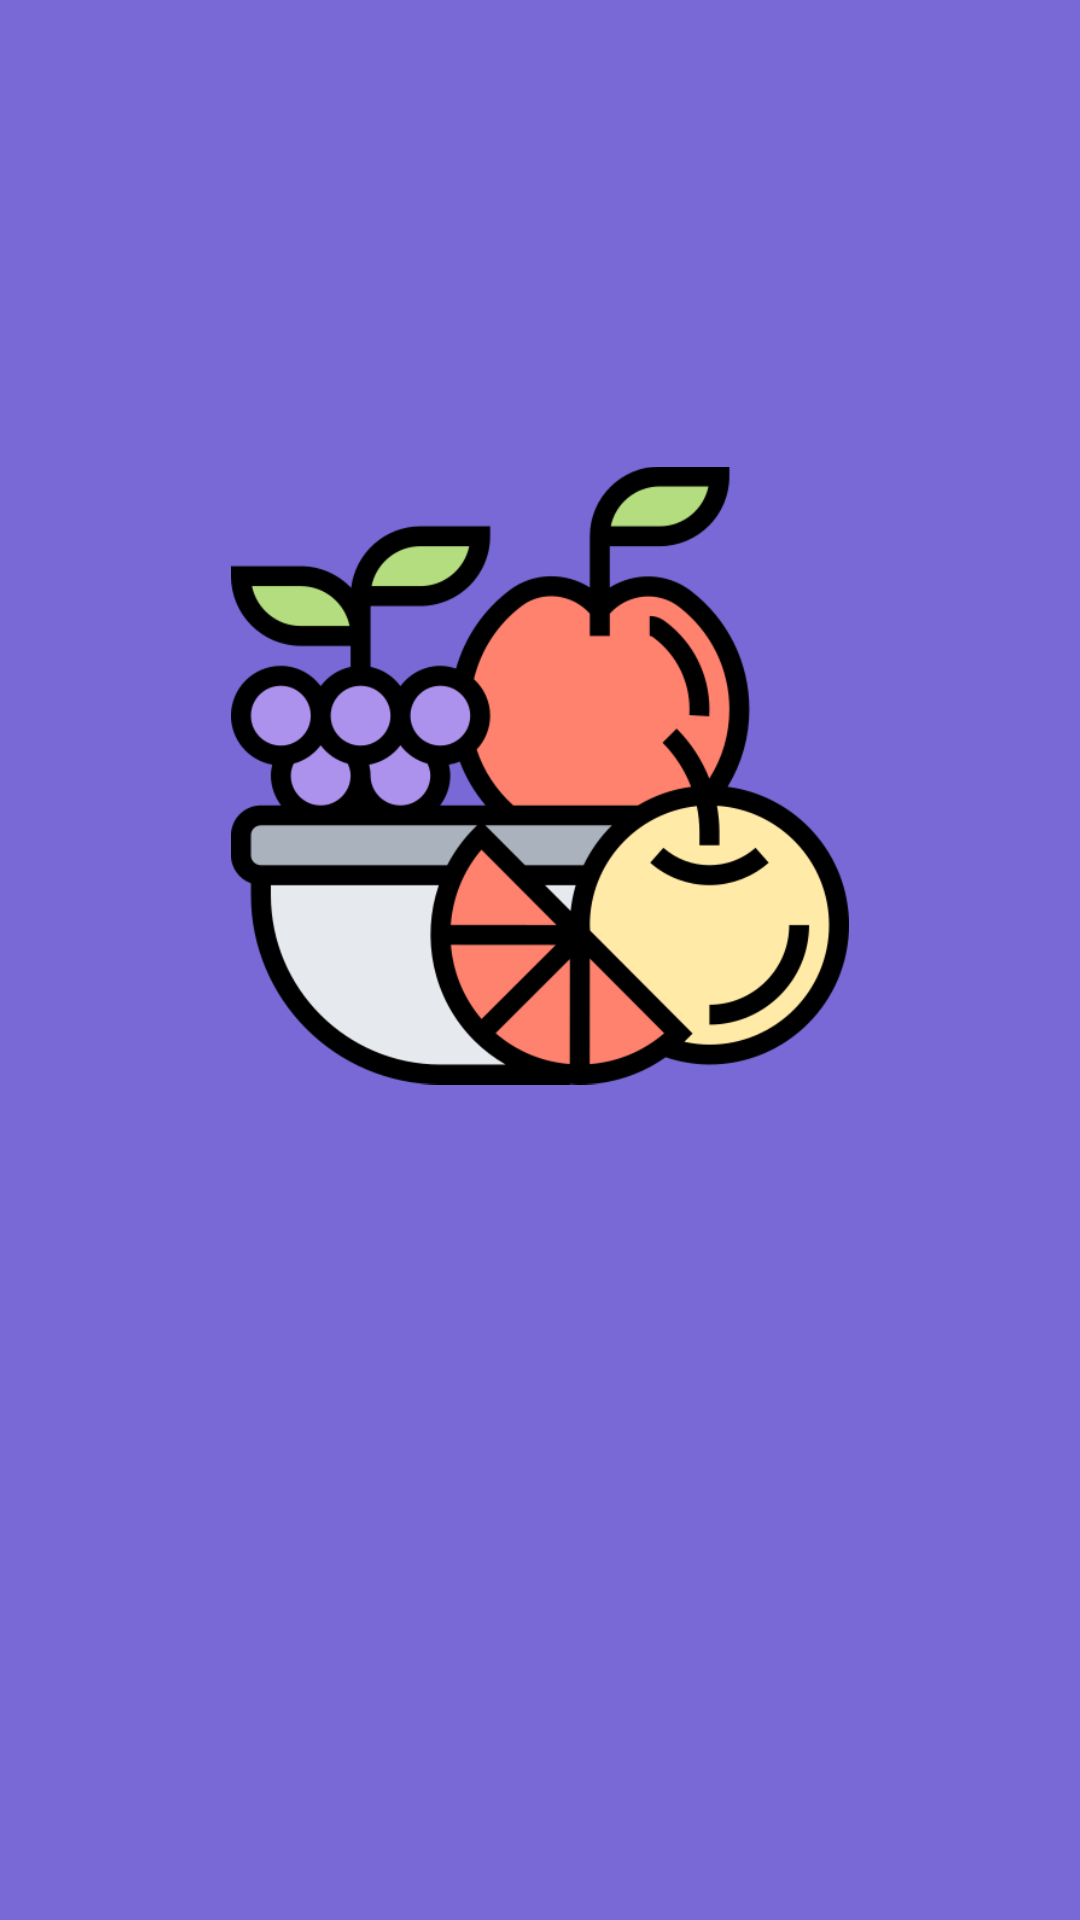

Here is an Android app screen rendered from its layout file. Give the layout XML and the strings, colors and styles it references.
<!-- AndroidManifest.xml: application theme AppTheme -->
<!-- res/layout/activity_splash.xml -->
<?xml version="1.0" encoding="utf-8"?>
<RelativeLayout xmlns:android="http://schemas.android.com/apk/res/android"
    xmlns:app="http://schemas.android.com/apk/res-auto"
    xmlns:tools="http://schemas.android.com/tools"
    android:layout_width="match_parent"
    android:layout_height="match_parent"
    android:background="@color/colorPrimaryDark"
    tools:context=".MainActivity">

    <ImageView
        android:layout_width="206dp"
        android:layout_height="217dp"
        android:layout_centerHorizontal="true"
        android:layout_marginTop="150dp"
        android:src="@drawable/logo3" />

</RelativeLayout>
<!-- resources referenced by this layout -->
<resources>
  <color name="colorPrimaryDark">#7869D7</color>
  <!-- drawable logo3: png bitmap (drawable, 45013 bytes) -->
  <style name="AppTheme" parent="Theme.AppCompat.Light.NoActionBar">
          
          <item name="windowNoTitle">true</item>
          <item name="windowActionBar">false</item>
          <item name="android:windowFullscreen">true</item>
          <item name="android:windowContentOverlay">@null</item>
          <item name="colorPrimary">@color/colorPrimary</item>
          <item name="colorPrimaryDark">@color/colorPrimaryDark</item>
          <item name="colorAccent">@color/colorAccent</item>
      </style>
  <color name="colorPrimary">#A799FF</color>
  <color name="colorAccent">#D81B60</color>
</resources>
